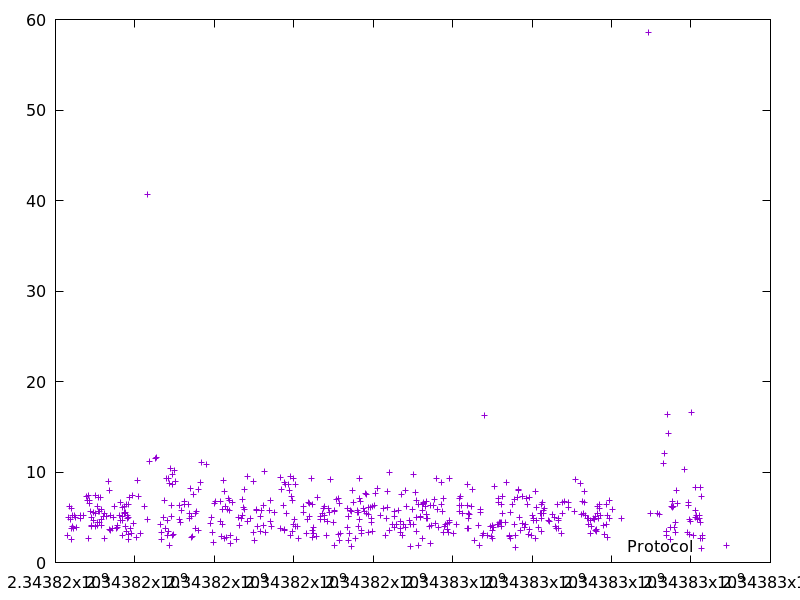

Data behind this chart, as committed beside it:
2343816310.414411, 3.002727
2343816327, 5
2343816363, 6.199
2343816390, 4.779
2343816393, 3.775
2343816397, 2.577
2343816403, 5.983
2343816416, 4.033
2343816438, 5.152
2343816459, 3.825
2343816481, 5.157
2343816505, 4.959
2343816539, 3.896
2343816624, 4.859
2343816629, 5.155
2343816711, 5.239
2343816782, 7.245
2343816814, 6.864
2343816836, 7.462
2343816838, 2.68
2343816846, 6.903
2343816854, 6.485
2343816885, 5.607
2343816897, 4.97
2343816908, 3.997
2343816913, 4.09
2343816947, 5.523
2343816967, 4.663
2343816999, 7.419
2343817012, 5.419
2343817016, 4.024
2343817047, 4.111
2343817054, 6.193
2343817065, 4.389
2343817076, 7.221
2343817095, 5.64
2343817106, 4.407
2343817119, 5.617
2343817133, 7.168
2343817154, 4.714
2343817158, 4.062
2343817170, 5.875
2343817219, 5.102
2343817229, 2.612
2343817243, 5.471
2343817273, 5.119
2343817347, 8.91
2343817357, 7.918
2343817362, 3.692
2343817380, 5.242
2343817392, 3.537
2343817446, 3.81
2343817451, 5.016
2343817473, 6.229
2343817546, 3.822
2343817550, 3.879
2343817567, 4.06
2343817618, 5.252
2343817630, 4.685
2343817648, 6.671
2343817674, 6.101
... 483 more rows
